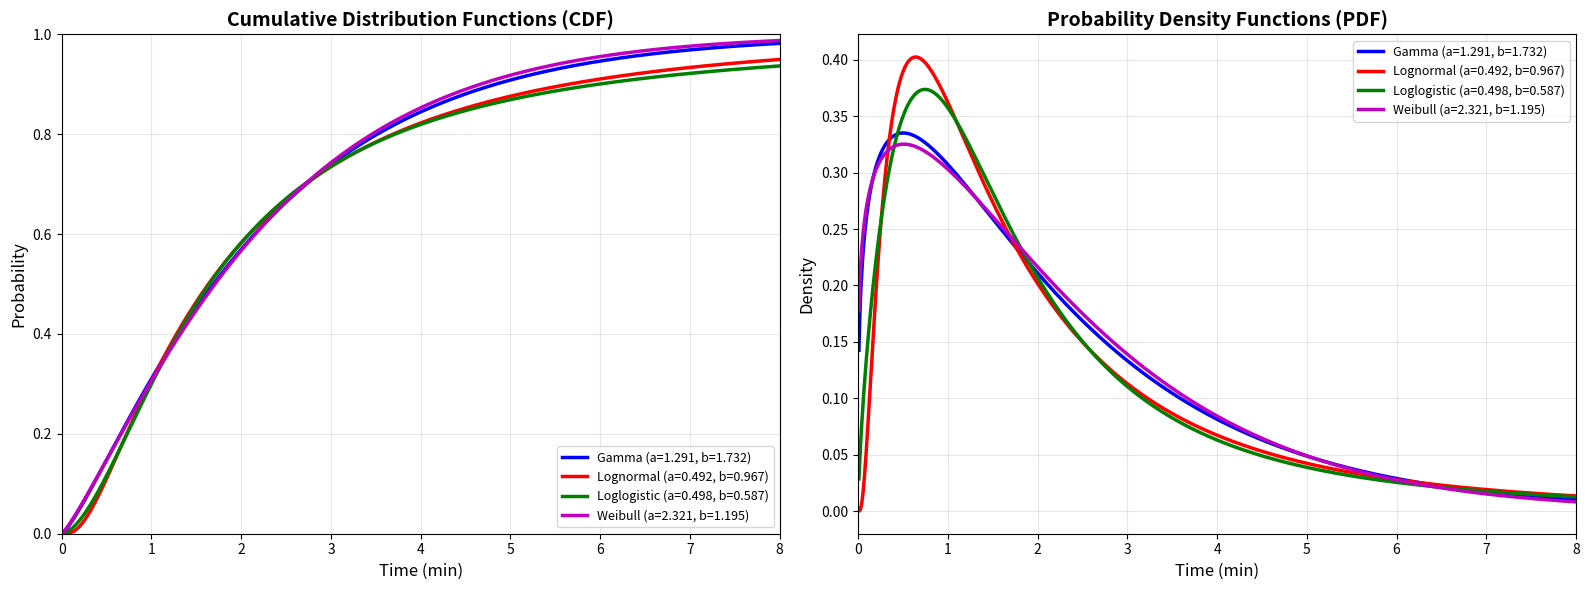

This figure's Python source:
import numpy as np
from scipy import special, integrate
import matplotlib.pyplot as plt


def gamma_cdf(x, a, b):
    """
    Gamma distribution CDF: F(x|a, b) = (1 / (b^a * Γ(a))) * ∫[0 to x] t^(a-1) * exp(-t/b) dt
    
    This uses the regularized incomplete gamma function P(a, x/b).
    
    Parameters:
    -----------
    x : float or array-like
        Value(s) at which to evaluate the CDF
    a : float
        Shape parameter (a > 0)
    b : float
        Scale parameter (b > 0)
    
    Returns:
    --------
    float or array
        CDF value(s)
    """
    x = np.asarray(x)
    # gammainc(a, z) computes P(a,z) = γ(a,z)/Γ(a) where γ(a,z) = ∫[0 to z] t^(a-1)*e^(-t) dt
    # For our parameterization with scale b, we need P(a, x/b)
    if np.any(x < 0):
        return np.where(x < 0, 0, special.gammainc(a, x / b))
    return special.gammainc(a, x / b)


def gamma_pdf(x, a, b):
    """
    Gamma distribution PDF: f(x|a, b) = (1 / (b^a * Γ(a))) * x^(a-1) * exp(-x/b)
    
    Parameters:
    -----------
    x : float or array-like
        Value(s) at which to evaluate the PDF
    a : float
        Shape parameter (a > 0)
    b : float
        Scale parameter (b > 0)
    
    Returns:
    --------
    float or array
        PDF value(s)
    """
    x = np.asarray(x)
    if np.any(x < 0):
        return np.where(x < 0, 0, (1 / (b**a * special.gamma(a))) * x**(a-1) * np.exp(-x/b))
    return (1 / (b**a * special.gamma(a))) * x**(a-1) * np.exp(-x/b)


def lognormal_cdf(x, a, b):
    """
    Lognormal distribution CDF: F(x|a, b) = (1 / (b*√(2π))) * ∫[0 to x] exp(-(ln(t) - a)² / (2b²)) / t dt
    
    Parameters:
    -----------
    x : float or array-like
        Value(s) at which to evaluate the CDF
    a : float
        Location parameter (mean of log(x))
    b : float
        Scale parameter (standard deviation of log(x), b > 0)
    
    Returns:
    --------
    float or array
        CDF value(s)
    """
    if np.any(x <= 0):
        return np.where(x <= 0, 0, 0.5 * (1 + special.erf((np.log(x) - a) / (b * np.sqrt(2)))))
    return 0.5 * (1 + special.erf((np.log(x) - a) / (b * np.sqrt(2))))


def lognormal_pdf(x, a, b):
    """
    Lognormal distribution PDF: f(x|a, b) = (1 / (x*b*√(2π))) * exp(-(ln(x) - a)² / (2b²))
    
    Parameters:
    -----------
    x : float or array-like
        Value(s) at which to evaluate the PDF
    a : float
        Location parameter (mean of log(x))
    b : float
        Scale parameter (standard deviation of log(x), b > 0)
    
    Returns:
    --------
    float or array
        PDF value(s)
    """
    x = np.asarray(x)
    if np.any(x <= 0):
        return np.where(x <= 0, 0, (1 / (x * b * np.sqrt(2 * np.pi))) * np.exp(-(np.log(x) - a)**2 / (2 * b**2)))
    return (1 / (x * b * np.sqrt(2 * np.pi))) * np.exp(-(np.log(x) - a)**2 / (2 * b**2))


def loglogistic_cdf(x, a, b):
    """
    Loglogistic distribution CDF (Logistic distribution on ln(time)):
    ln(X) ~ Logistic(μ=a, s=b)
    F(x) = 1 / (1 + exp(-(ln(x) - a) / b))
    
    Parameters:
    -----------
    x : float or array-like
        Value(s) at which to evaluate the CDF
    a : float
        Location parameter on log scale (μ)
    b : float
        Scale parameter on log scale (s)
    
    Returns:
    --------
    float or array
        CDF value(s)
    """
    x = np.asarray(x)
    if np.any(x <= 0):
        return np.where(x <= 0, 0, 1 / (1 + np.exp(-(np.log(x) - a) / b)))
    return 1 / (1 + np.exp(-(np.log(x) - a) / b))


def loglogistic_pdf(x, a, b):
    """
    Loglogistic distribution PDF (Logistic distribution on ln(time)):
    f(x) = (1/(b*x)) * exp((ln(x)-a)/b) / (1 + exp((ln(x)-a)/b))²
    
    Parameters:
    -----------
    x : float or array-like
        Value(s) at which to evaluate the PDF
    a : float
        Location parameter on log scale (μ)
    b : float
        Scale parameter on log scale (s)
    
    Returns:
    --------
    float or array
        PDF value(s)
    """
    x = np.asarray(x)
    z = (np.log(x) - a) / b
    exp_z = np.exp(z)
    if np.any(x <= 0):
        return np.where(x <= 0, 0, (1 / (b * x)) * exp_z / (1 + exp_z)**2)
    return (1 / (b * x)) * exp_z / (1 + exp_z)**2


def weibull_cdf(x, a, b):
    """
    Weibull distribution CDF: F(x|a, b) = ∫[0 to x] ba^(-b) * t^(b-1) * exp(-(t/a)^b) dt
    
    Parameters:
    -----------
    x : float or array-like
        Value(s) at which to evaluate the CDF
    a : float
        Scale parameter (a > 0)
    b : float
        Shape parameter (b > 0)
    
    Returns:
    --------
    float or array
        CDF value(s)
    """
    if np.any(x < 0):
        return np.where(x < 0, 0, 1 - np.exp(-(x / a) ** b))
    return 1 - np.exp(-(x / a) ** b)


def weibull_pdf(x, a, b):
    """
    Weibull distribution PDF: f(x|a, b) = (b/a^b) * x^(b-1) * exp(-(x/a)^b)
    
    Parameters:
    -----------
    x : float or array-like
        Value(s) at which to evaluate the PDF
    a : float
        Scale parameter (a > 0)
    b : float
        Shape parameter (b > 0)
    
    Returns:
    --------
    float or array
        PDF value(s)
    """
    x = np.asarray(x)
    if np.any(x < 0):
        return np.where(x < 0, 0, (b / a**b) * x**(b-1) * np.exp(-(x / a)**b))
    return (b / a**b) * x**(b-1) * np.exp(-(x / a)**b)


# Example usage and testing
if __name__ == "__main__":
    # Parameters from the table (Distribution in minutes)
    # Loglogistic uses Logistic distribution on ln(time) parameterization
    params = {
        'Gamma': {'a': 1.291, 'b': 1.732},
        'Lognormal': {'a': 0.492, 'b': 0.967},
        'Loglogistic': {'a': 0.498, 'b': 0.587},  # a is location on log scale, b is scale on log scale
        'Weibull': {'a': 2.321, 'b': 1.195}
    }
    
    # Create x values for plotting (in minutes) - extended to 8 minutes like reference
    x = np.linspace(0.01, 8, 1000)
    
    # Calculate CDF values for all distributions
    y_gamma_cdf = gamma_cdf(x, params['Gamma']['a'], params['Gamma']['b'])
    y_lognormal_cdf = lognormal_cdf(x, params['Lognormal']['a'], params['Lognormal']['b'])
    y_loglogistic_cdf = loglogistic_cdf(x, params['Loglogistic']['a'], params['Loglogistic']['b'])
    y_weibull_cdf = weibull_cdf(x, params['Weibull']['a'], params['Weibull']['b'])
    
    # Calculate PDF values for all distributions
    y_gamma_pdf = gamma_pdf(x, params['Gamma']['a'], params['Gamma']['b'])
    y_lognormal_pdf = lognormal_pdf(x, params['Lognormal']['a'], params['Lognormal']['b'])
    y_loglogistic_pdf = loglogistic_pdf(x, params['Loglogistic']['a'], params['Loglogistic']['b'])
    y_weibull_pdf = weibull_pdf(x, params['Weibull']['a'], params['Weibull']['b'])
    
    # Create figure with two subplots
    fig, (ax1, ax2) = plt.subplots(1, 2, figsize=(16, 6))
    
    # CDF Plot
    ax1.plot(x, y_gamma_cdf, 'b-', linewidth=2.5, label=f"Gamma (a={params['Gamma']['a']}, b={params['Gamma']['b']})")
    ax1.plot(x, y_lognormal_cdf, 'r-', linewidth=2.5, label=f"Lognormal (a={params['Lognormal']['a']}, b={params['Lognormal']['b']})")
    ax1.plot(x, y_loglogistic_cdf, 'g-', linewidth=2.5, label=f"Loglogistic (a={params['Loglogistic']['a']}, b={params['Loglogistic']['b']})")
    ax1.plot(x, y_weibull_cdf, 'm-', linewidth=2.5, label=f"Weibull (a={params['Weibull']['a']}, b={params['Weibull']['b']})")
    ax1.set_title('Cumulative Distribution Functions (CDF)', fontsize=14, fontweight='bold')
    ax1.set_xlabel('Time (min)', fontsize=12)
    ax1.set_ylabel('Probability', fontsize=12)
    ax1.legend(loc='lower right', fontsize=9)
    ax1.grid(True, alpha=0.3)
    ax1.set_xlim([0, 8])
    ax1.set_ylim([0, 1])
    
    # PDF Plot
    ax2.plot(x, y_gamma_pdf, 'b-', linewidth=2.5, label=f"Gamma (a={params['Gamma']['a']}, b={params['Gamma']['b']})")
    ax2.plot(x, y_lognormal_pdf, 'r-', linewidth=2.5, label=f"Lognormal (a={params['Lognormal']['a']}, b={params['Lognormal']['b']})")
    ax2.plot(x, y_loglogistic_pdf, 'g-', linewidth=2.5, label=f"Loglogistic (a={params['Loglogistic']['a']}, b={params['Loglogistic']['b']})")
    ax2.plot(x, y_weibull_pdf, 'm-', linewidth=2.5, label=f"Weibull (a={params['Weibull']['a']}, b={params['Weibull']['b']})")
    ax2.set_title('Probability Density Functions (PDF)', fontsize=14, fontweight='bold')
    ax2.set_xlabel('Time (min)', fontsize=12)
    ax2.set_ylabel('Density', fontsize=12)
    ax2.legend(loc='upper right', fontsize=9)
    ax2.grid(True, alpha=0.3)
    ax2.set_xlim([0, 8])
    
    plt.tight_layout()
    plt.savefig('distributions_cdf_pdf.png', dpi=300, bbox_inches='tight')
    print("Plot saved as 'distributions_cdf_pdf.png'")
    plt.show()
    
    # Print some sample values
    print("\n" + "=" * 60)
    print("Sample CDF Values at Selected Time Points")
    print("=" * 60)
    test_times = np.array([0.5, 1.0, 2.0, 5.0])
    
    print(f"\nTime (minutes): {test_times}")
    print(f"\nGamma CDF:       {gamma_cdf(test_times, params['Gamma']['a'], params['Gamma']['b'])}")
    print(f"Lognormal CDF:   {lognormal_cdf(test_times, params['Lognormal']['a'], params['Lognormal']['b'])}")
    print(f"Loglogistic CDF: {loglogistic_cdf(test_times, params['Loglogistic']['a'], params['Loglogistic']['b'])}")
    print(f"Weibull CDF:     {weibull_cdf(test_times, params['Weibull']['a'], params['Weibull']['b'])}")
    
    print(f"\nGamma PDF:       {gamma_pdf(test_times, params['Gamma']['a'], params['Gamma']['b'])}")
    print(f"Lognormal PDF:   {lognormal_pdf(test_times, params['Lognormal']['a'], params['Lognormal']['b'])}")
    print(f"Loglogistic PDF: {loglogistic_pdf(test_times, params['Loglogistic']['a'], params['Loglogistic']['b'])}")
    print(f"Weibull PDF:     {weibull_pdf(test_times, params['Weibull']['a'], params['Weibull']['b'])}")
    print("\n" + "=" * 60)
